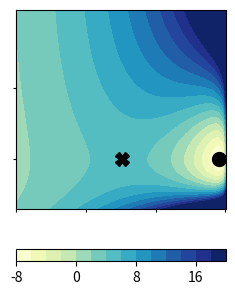

Generate this figure with matplotlib:
import numpy as np
from numpy import exp,sqrt,cos,log,dot,sign,arctan2,arccos,arcsin
from numpy.linalg import det,inv,eigh,eigvalsh,norm
import matplotlib.pyplot as plt
from mpl_toolkits.axes_grid1 import make_axes_locatable
from scipy.optimize import minimize
pi = np.pi



def V(x,y,f,params):
	#x: Extension L (L=2Wsin(theta/2))
	#y: Bond distance d
	W,theta0,sigma,D0,k_theta,a,theta1 = params[:]
	theta = 2*arcsin(x/(2*W))
	V_theta = 0.5*k_theta*(theta-theta0)**2
	D = D0*exp(-0.5*(theta-theta1)**2/sigma**2)
	M = (1-exp(-a*y))**2 - 1 
	return V_theta + D*M - f*(x+y)


def Hessian_numerical(x,y,params):
	h = 0.00001
	V0 = V(x,y,0,params)
	V_xx = (V(x+h,y,0,params)+V(x-h,y,0,params)-2*V0)/h**2
	V_yy = (V(x,y+h,0,params)+V(x,y-h,0,params)-2*V0)/h**2
	V_xy = (V(x+h,y+h,0,params)+V0-V(x+h,y,0,params)-V(x,y+h,0,params))/h**2
	return np.array([[V_xx,V_xy],[V_xy,V_yy]])

def grad_V_numerical(x,y,f,params):
	h = 0.00001
	V0 = V(x,y,f,params)
	V_x = (V(x+h,y,f,params) - V0)/h
	V_y = (V(x,y+h,f,params) - V0)/h
	return np.array([[V_x],[V_y]])

def Hessian_determinant_numerical(x,y,params):
	h = 0.00001
	V0 = V(x,y,0,params)
	V_xx = (V(x+h,y,0,params)+V(x-h,y,0,params)-2*V0)/h**2
	V_yy = (V(x,y+h,0,params)+V(x,y-h,0,params)-2*V0)/h**2
	V_xy = (V(x+h,y+h,0,params)+V0-V(x+h,y,0,params)-V(x,y+h,0,params))/h**2
	return V_xx*V_yy-V_xy**2

def find_critical_points(x_range,y_range,f,params):
	num_x = len(x_range)
	num_y = len(y_range)

	x_mesh,y_mesh = np.meshgrid(x_range,y_range)
	Vxs = V(x_mesh.T,y_mesh.T,f,params)

	neighboring_signs = np.zeros((num_x-2,num_y-2,8))
	neighboring_signs[:,:,0] = Vxs[1:-1,1:-1]>Vxs[1:-1,0:-2]
	neighboring_signs[:,:,1] = Vxs[1:-1,1:-1]>Vxs[0:-2,0:-2]
	neighboring_signs[:,:,2] = Vxs[1:-1,1:-1]>Vxs[0:-2,1:-1]
	neighboring_signs[:,:,3] = Vxs[1:-1,1:-1]>Vxs[0:-2,2:]
	neighboring_signs[:,:,4] = Vxs[1:-1,1:-1]>Vxs[1:-1,2:]
	neighboring_signs[:,:,5] = Vxs[1:-1,1:-1]>Vxs[2:,2:]
	neighboring_signs[:,:,6] = Vxs[1:-1,1:-1]>Vxs[2:,1:-1]
	neighboring_signs[:,:,7] = Vxs[1:-1,1:-1]>Vxs[2:,0:-2]
	sign_flips = np.zeros((num_x-2,num_y-2))
	for i in range(8):
		sign_flips += (neighboring_signs[:,:,i]!=neighboring_signs[:,:,i-1]).astype(int)


	### Dealing with clusters corresponding to a single minimum or saddle:
	candidate_minima = np.where(sign_flips==0)
	#print(candidate_minima)
	num_candidates = len(candidate_minima[0])
	minima = []
	minimum_points = []
	for i in range(num_candidates):
		candidate = [candidate_minima[0][i],candidate_minima[1][i]]
		for ii in range(i+1,num_candidates):
			future_candidate = [candidate_minima[0][ii],candidate_minima[1][ii]]
			if candidate[0]==future_candidate[0] or candidate[1]==future_candidate[1]:
				break
		else:
			minima += [candidate]
			#minimum_points += [[x_range[candidate[0]+1],y_range[candidate[1]+1]]]
			x = x_range[candidate[0]+1]
			y = y_range[candidate[1]+1]
			H = Hessian_numerical(x,y,params)
			correction = np.linalg.inv(H)@grad_V_numerical(x,y,f,params)
			minimum_points += [[x-correction[0,0],y-correction[1,0]]]

	candidate_saddles = np.where(sign_flips==4)
	#print(candidate_saddles)
	num_candidates = len(candidate_saddles[0])
	saddles = []
	saddle_points = []
	for i in range(num_candidates):
		candidate = [candidate_saddles[0][i],candidate_saddles[1][i]]
		x = x_range[candidate[0]+1]
		y = y_range[candidate[1]+1]
		H = Hessian_numerical(x,y,params)
		if det(H)>=0:
			continue
		for ii in range(i+1,num_candidates):
			future_candidate = [candidate_saddles[0][ii],candidate_saddles[1][ii]]
			if candidate[0]==future_candidate[0] or candidate[1]==future_candidate[1]:
				break
		else:
			saddles += [candidate]
			#saddle_points += [[x_range[candidate[0]+1],y_range[candidate[1]+1]]]
			correction = np.linalg.inv(H)@grad_V_numerical(x,y,f,params)
			saddle_points += [[x-correction[0,0],y-correction[1,0]]]
	###

	return minimum_points,saddle_points



x_range = np.linspace(4,5.6,400) # E
y_range = np.linspace(-.2,.6,400) # d
x_mesh,y_mesh = np.meshgrid(x_range,y_range)

W = 2.8
a = 3.5
sigma = 0.37 # radians
D0 = 240 # pNnm
k_theta = 250 # pNnm
theta0 = 0.56*pi
theta1 = 1.*pi
T = 4.28

params = [W,theta0,sigma,D0,k_theta,a,theta1]


f = 0

minimum_points,saddle_points = find_critical_points(x_range,y_range,f,params)
V_saddle = V(saddle_points[0][0],saddle_points[0][1],f,params)
V_min = V(minimum_points[0][0],minimum_points[0][1],f,params)


Vs = (V(x_mesh.T,y_mesh.T,f,params)-V_saddle)/T
Vs = V(x_mesh.T,y_mesh.T,f,params)/T


plt.figure(figsize=(2.7,3.7))
ax = plt.gca()

im = plt.contourf(x_mesh.T, y_mesh.T,np.clip(Vs,-100,20), 15,cmap='YlGnBu',zorder=-1)
divider = make_axes_locatable(ax)
cax = divider.append_axes("bottom", size="6%", pad="20%")

plt.colorbar(im, cax=cax, orientation='horizontal', ticks=[-8, 0, 8,16])


print(minimum_points)
ax.plot(minimum_points[0][0],minimum_points[0][1],'o',color='black',markersize=10)
ax.plot(saddle_points[0][0],saddle_points[0][1],'X',color='black',markersize=10)

ax.set_xticks([1.7*W,1.8*W,1.9*W,2*W])
ax.set_xticklabels(['']*4)
ax.set_yticks([0,1/a])
ax.set_yticklabels(['',''])
ax.set_xlim(1.7*W,2*W)
ax.set_ylim(-.2,.6)
ax.tick_params(pad=1.2,length=2.5)
plt.subplots_adjust(wspace=0.2,hspace=0.13,bottom=.2)
plt.show()


